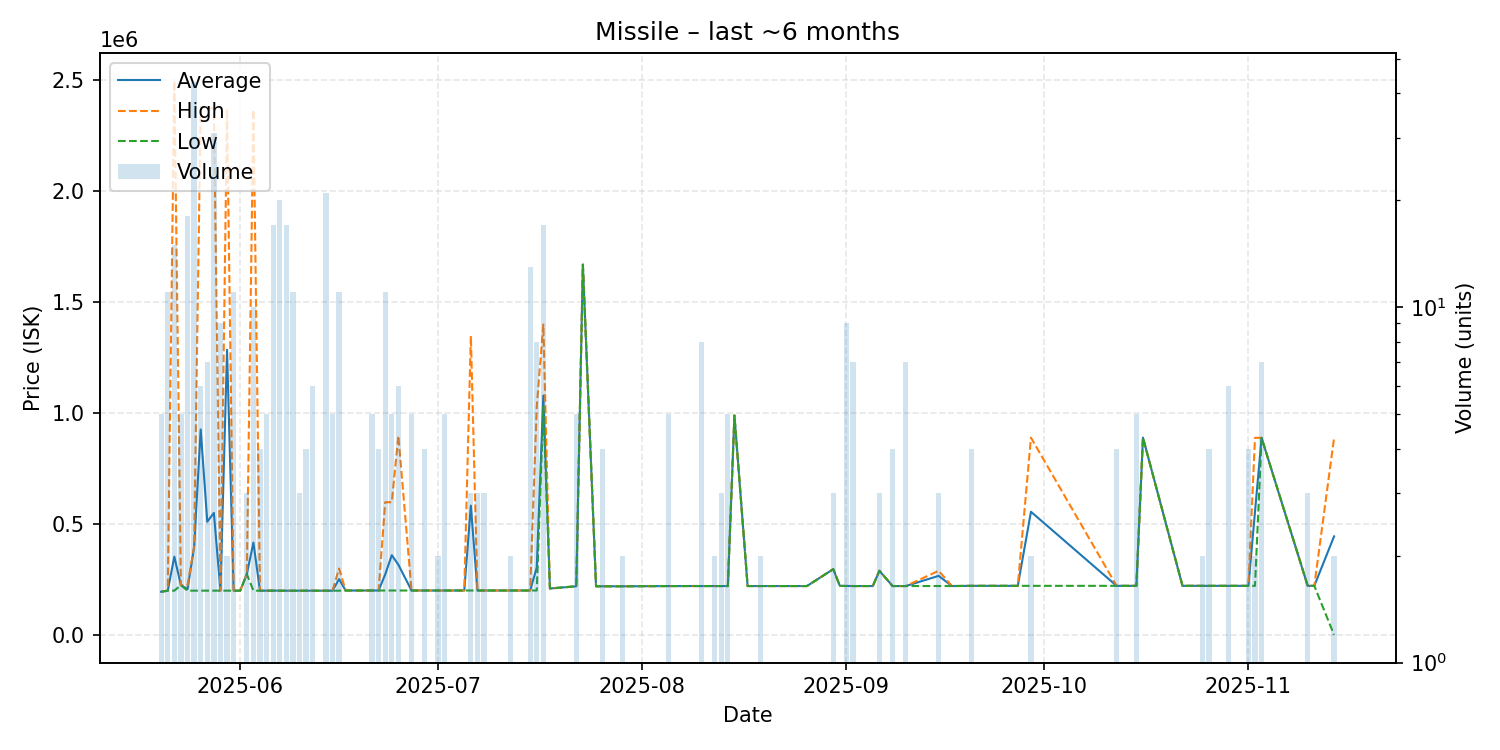

The file beside this chart, header and first rows:
date, average, highest, lowest, order_count, volume
2025-05-20, 195300, 195300, 195300, 1, 5
2025-05-21, 200327, 200400, 200300, 4, 11
2025-05-22, 353547, 2499000, 200300, 7, 15
2025-05-23, 225000, 225000, 225000, 1, 5
2025-05-24, 207161, 225000, 200300, 2, 18
2025-05-25, 395356, 400000, 200300, 2, 43
2025-05-26, 926867, 2380000, 200300, 3, 6
2025-05-27, 510971, 2375000, 200300, 4, 7
2025-05-28, 550897, 2374000, 200300, 4, 31
2025-05-29, 200300, 200300, 200300, 3, 9
2025-05-30, 1286150, 2372000, 200300, 2, 2
2025-05-31, 200300, 200300, 200300, 4, 11
2025-06-01, 200300, 200300, 200300, 1, 1
2025-06-02, 275000, 275000, 275000, 2, 3
2025-06-03, 417070, 2368000, 200300, 3, 10
2025-06-04, 200100, 200100, 200100, 1, 4
2025-06-05, 200220, 200300, 200200, 2, 5
2025-06-06, 200694, 201000, 200100, 6, 17
2025-06-07, 200100, 200100, 200100, 3, 20
2025-06-08, 200100, 200100, 200100, 3, 17
2025-06-09, 200100, 200100, 200100, 2, 11
2025-06-10, 200100, 200100, 200100, 3, 3
2025-06-11, 200100, 200100, 200100, 1, 4
2025-06-12, 200100, 200100, 200100, 1, 6
2025-06-14, 200100, 200100, 200100, 3, 21
2025-06-15, 200100, 200100, 200100, 2, 5
2025-06-16, 252400, 300000, 200100, 4, 11
2025-06-17, 201000, 201000, 201000, 1, 1
2025-06-21, 201000, 201000, 201000, 2, 5
2025-06-22, 201000, 201000, 201000, 2, 4
2025-06-23, 273345, 598900, 201000, 2, 11
2025-06-24, 360160, 598900, 201000, 3, 5
2025-06-25, 317283, 898700, 201000, 2, 6
2025-06-27, 201000, 201000, 201000, 1, 5
2025-06-29, 201000, 201000, 201000, 1, 4
2025-07-01, 201000, 201000, 201000, 1, 2
2025-07-02, 201000, 201000, 201000, 2, 5
2025-07-03, 201000, 201000, 201000, 1, 1
2025-07-05, 201000, 201000, 201000, 1, 1
2025-07-06, 583667, 1349000, 201000, 2, 3
2025-07-07, 201000, 201000, 201000, 2, 3
2025-07-08, 201000, 201000, 201000, 2, 3
2025-07-12, 201000, 201000, 201000, 2, 2
2025-07-14, 201000, 201000, 201000, 1, 1
2025-07-15, 201000, 201000, 201000, 2, 13
2025-07-16, 304500, 1029000, 201000, 2, 8
2025-07-17, 1079941, 1400000, 1029500, 7, 17
2025-07-18, 210000, 210000, 210000, 1, 1
2025-07-22, 220000, 220000, 220000, 1, 5
2025-07-23, 1670000, 1670000, 1670000, 1, 1
2025-07-25, 220000, 220000, 220000, 1, 1
2025-07-26, 220000, 220000, 220000, 1, 4
2025-07-29, 220000, 220000, 220000, 2, 2
2025-08-05, 221000, 221000, 221000, 1, 5
2025-08-09, 221200, 221200, 221200, 1, 1
2025-08-10, 221100, 221100, 221100, 2, 8
2025-08-11, 221100, 221100, 221100, 1, 1
2025-08-12, 221100, 221100, 221100, 2, 2
2025-08-13, 221100, 221100, 221100, 2, 3
2025-08-14, 221100, 221100, 221100, 1, 5
... 38 more rows
